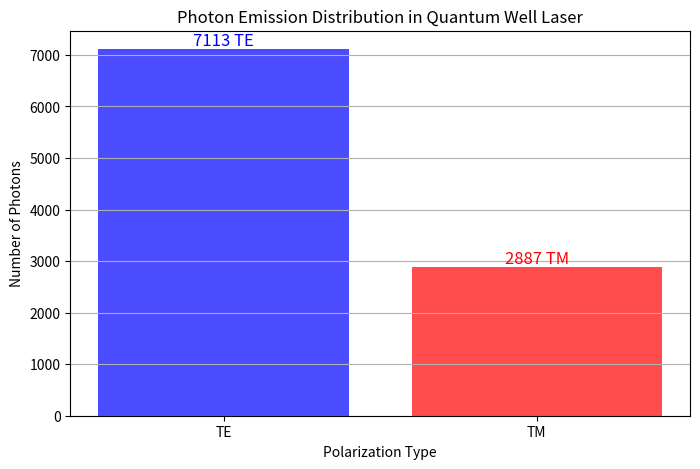

Python code for this plot:
import numpy as np
import matplotlib.pyplot as plt

# Constants
N_transitions = 10000  # Number of spontaneous emission events
TE_ratio = 0.7  # TE-polarized emission probability
TM_ratio = 0.3  # TM-polarized emission probability (adjustable)

# Random photon emission simulation
np.random.seed(42)  # For reproducibility
emission_types = np.random.choice(['TE', 'TM'], size=N_transitions, p=[TE_ratio, TM_ratio])

# Count occurrences
TE_count = np.sum(emission_types == 'TE')
TM_count = np.sum(emission_types == 'TM')

# Visualization: Histogram of photon emission types
plt.figure(figsize=(8, 5))
plt.bar(['TE', 'TM'], [TE_count, TM_count], color=['blue', 'red'], alpha=0.7)
plt.title("Photon Emission Distribution in Quantum Well Laser")
plt.ylabel("Number of Photons")
plt.xlabel("Polarization Type")
plt.text(0, TE_count, f"{TE_count} TE", ha='center', va='bottom', fontsize=12, color='blue')
plt.text(1, TM_count, f"{TM_count} TM", ha='center', va='bottom', fontsize=12, color='red')
plt.grid(axis='y')
plt.show()

# Print results
print(f"Total TE-Polarized Photons: {TE_count}")
print(f"Total TM-Polarized Photons: {TM_count}")
print(f"TM Emission Probability: {TM_count / N_transitions:.2f}")
